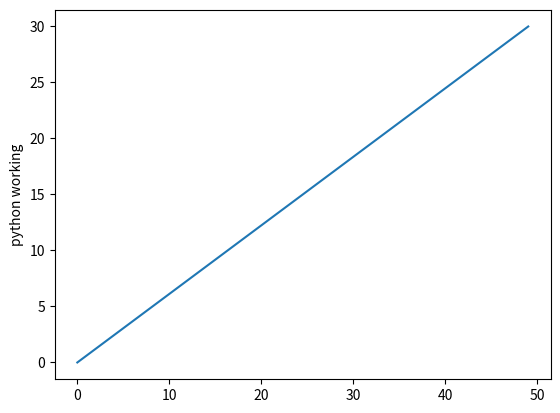

Here is the Python script that generated this plot:
import sys
import numpy as np
import matplotlib.pyplot as plt


plt.plot(np.linspace(0, 30))
plt.ylabel('python working')
plt.savefig("python.png")
print("python3 working")
